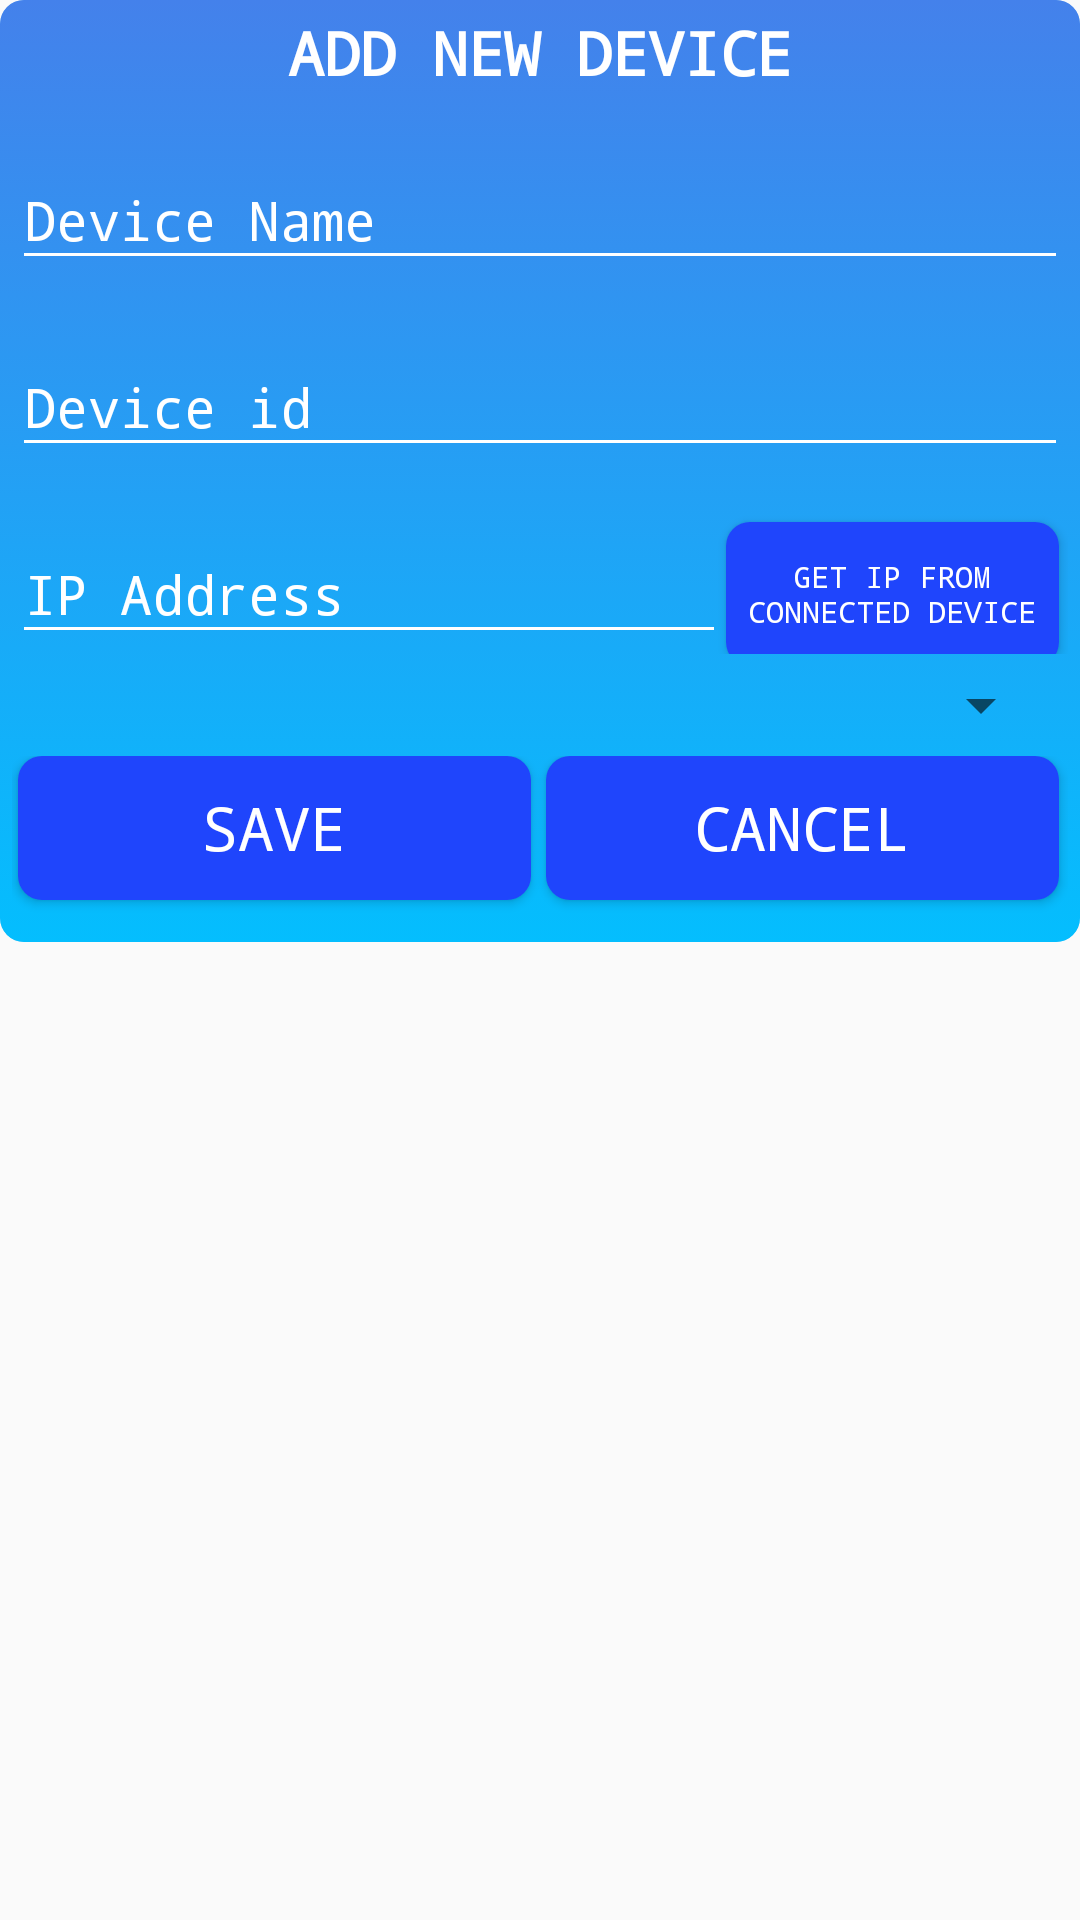

Produce the Android XML layout that renders to this screen, including the resource entries it uses.
<!-- AndroidManifest.xml: application theme AppTheme -->
<!-- res/layout/device_details.xml -->
<?xml version="1.0" encoding="utf-8"?>
<RelativeLayout xmlns:android="http://schemas.android.com/apk/res/android"
    xmlns:app="http://schemas.android.com/apk/res-auto"
    android:layout_width="wrap_content"
    android:layout_height="match_parent"
    android:elevation="0dp"
    xmlns:card_view="http://schemas.android.com/tools"
    >
    <androidx.cardview.widget.CardView
        android:layout_width="match_parent"
        android:layout_height="wrap_content"
        android:layout_alignParentStart="true"
        android:layout_alignParentLeft="true"
        android:layout_alignParentTop="true"
        app:cardBackgroundColor="#82CAFA"
        app:cardCornerRadius="8dp"
        app:cardElevation="0dp"
        >

        <LinearLayout
            android:layout_width="match_parent"
            android:layout_height="wrap_content"
            android:orientation="vertical"
            android:background="@drawable/gradient"
            android:padding="4dp">

            <TextView
                android:layout_width="match_parent"
                android:layout_height="wrap_content"
                android:layout_marginLeft="20dp"
                android:layout_marginRight="20dp"
                android:fontFamily="monospace"
                android:text="ADD NEW DEVICE"
                android:textAlignment="center"
                android:textColor="#fff"
                android:textSize="20dp"
                android:textStyle="bold" />
            <com.google.android.material.textfield.TextInputLayout
                android:layout_width="match_parent"
                android:layout_height="wrap_content"
                android:textColor="#fff"
                android:textColorHint="#fff"
                android:layout_marginTop="10dp">

                <EditText
                    android:id="@+id/device_name"
                    android:layout_width="match_parent"
                    android:layout_height="wrap_content"
                    android:backgroundTint="#fff"
                    android:ems="10"
                    android:fontFamily="monospace"
                    android:hint="Device Name"
                    android:textColor="#fff"
                    android:textColorHint="#fff" />
            </com.google.android.material.textfield.TextInputLayout>

            <com.google.android.material.textfield.TextInputLayout
                android:layout_width="match_parent"
                android:layout_height="wrap_content"
                android:textColor="#fff"
                android:textColorHint="#fff"
                android:layout_marginTop="10dp">

                <EditText
                    android:id="@+id/deviceid"
                    android:layout_width="match_parent"
                    android:layout_height="wrap_content"
                    android:backgroundTint="#fff"
                    android:ems="10"
                    android:fontFamily="monospace"
                    android:hint="Device id"
                    android:textColor="#fff"
                    android:textColorHint="#fff" />
            </com.google.android.material.textfield.TextInputLayout>


            <LinearLayout
                android:layout_width="match_parent"
                android:layout_height="wrap_content"
                android:orientation="horizontal">
                <com.google.android.material.textfield.TextInputLayout
                    android:layout_width="match_parent"
                    android:layout_height="wrap_content"
                    android:textColor="#fff"
                    android:textColorHint="#fff"
                    android:layout_marginTop="10dp"
                    android:layout_weight="1">

                    <EditText
                        android:id="@+id/ipaddress"
                        android:layout_width="match_parent"
                        android:layout_height="wrap_content"
                        android:backgroundTint="#fff"
                        android:ems="10"
                        android:fontFamily="monospace"
                        android:hint="IP Address"
                        android:textColor="#fff"
                        android:textColorHint="#fff" />
                </com.google.android.material.textfield.TextInputLayout>

                <Button
                    android:id="@+id/getip"
                    android:layout_width="wrap_content"
                    android:layout_height="wrap_content"
                    android:layout_marginRight="3dp"
                    android:layout_weight="0.5"
                    android:background="@drawable/button"
                    android:fontFamily="monospace"
                    android:text="GET IP FROM CONNECTED DEVICE"
                    android:textAlignment="center"
                    android:textColor="#fff"
                    android:textSize="10dp" />
            </LinearLayout>
        <Spinner
            android:id="@+id/device_type"
            android:layout_width="match_parent"
            android:layout_height="wrap_content"
            android:layout_margin="5dp"
            android:textColorHint="#fff"
            android:textColor="#fff"
            />
        <LinearLayout
            android:layout_width="match_parent"
            android:layout_height="wrap_content"
            android:orientation="horizontal">

            <Button
                android:id="@+id/save"
                android:layout_width="match_parent"
                android:layout_height="wrap_content"
                android:layout_alignParentBottom="true"
                android:layout_centerHorizontal="true"
                android:layout_marginLeft="2dp"
                android:layout_marginRight="3dp"
                android:layout_marginBottom="10dp"
                android:layout_weight="1"
                android:background="@drawable/button"
                android:fontFamily="monospace"
                android:text="save"
                android:textColor="#fff"
                android:textSize="20dp" />

            <Button
                android:id="@+id/cancel"
                android:layout_width="match_parent"
                android:layout_height="wrap_content"
                android:layout_alignParentBottom="true"
                android:layout_centerHorizontal="true"
                android:layout_marginLeft="2dp"
                android:layout_marginRight="3dp"
                android:layout_marginBottom="10dp"
                android:layout_weight="1"
                android:background="@drawable/button"
                android:fontFamily="monospace"
                android:text="cancel"
                android:textColor="#fff"
                android:textSize="20dp" />
        </LinearLayout>
        </LinearLayout>

    </androidx.cardview.widget.CardView>

</RelativeLayout>
<!-- resources referenced by this layout -->
<resources>
  <!-- drawable button (drawable) -->
  <?xml version="1.0" encoding="utf-8"?>
  <shape xmlns:android="http://schemas.android.com/apk/res/android"
      android:shape="rectangle"
      >
      <solid android:color="#1F45FC"
          />
      <corners android:bottomRightRadius="8dp"
          android:bottomLeftRadius="8dp"
          android:topRightRadius="8dp"
          android:topLeftRadius="8dp"/>
  </shape>
  <!-- drawable gradient (drawable) -->
  <?xml version="1.0" encoding="utf-8"?>
  <selector xmlns:android="http://schemas.android.com/apk/res/android">
      <item><shape>
          <gradient
              android:angle="90"
              android:endColor="#4481eb"
              android:startColor="#04befe"
              android:type="linear"/>
  
  
  
      </shape></item>
  
  </selector>
  <style name="AppTheme" parent="Theme.AppCompat.Light.DarkActionBar">
          
          <item name="colorPrimary">@color/colorPrimary</item>
          <item name="colorPrimaryDark">@color/colorPrimaryDark</item>
          <item name="colorAccent">@color/colorAccent</item>
      </style>
  <color name="colorPrimary">#1F45FC</color>
  <color name="colorPrimaryDark">#3700B3</color>
  <color name="colorAccent">#1F45FC</color>
</resources>
